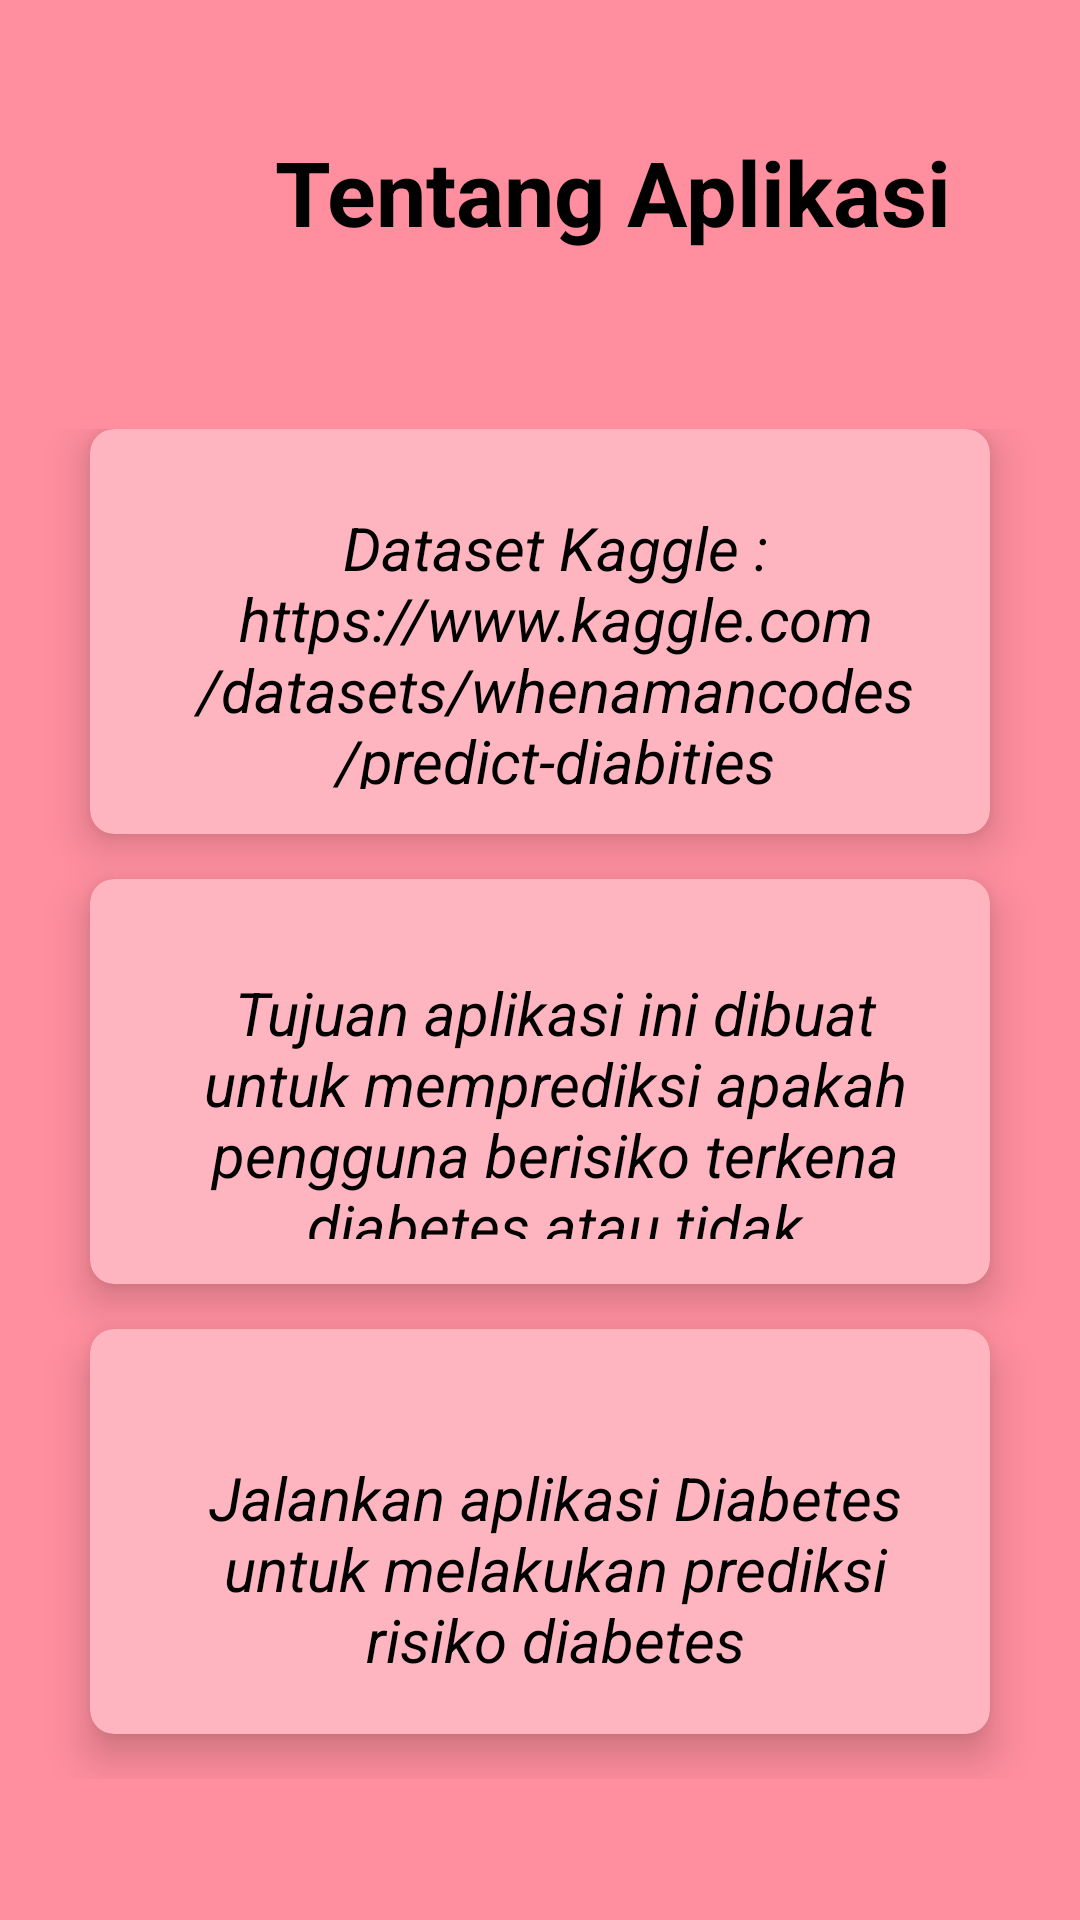

Android layout source for this screen:
<!-- AndroidManifest.xml: application theme Theme.Diabities -->
<!-- res/layout/activity_tentang.xml -->
<?xml version="1.0" encoding="utf-8"?>
<androidx.constraintlayout.widget.ConstraintLayout xmlns:android="http://schemas.android.com/apk/res/android"
    xmlns:app="http://schemas.android.com/apk/res-auto"
    xmlns:tools="http://schemas.android.com/tools"
    android:layout_width="match_parent"
    android:layout_height="match_parent"
    android:background="@color/pink"
    tools:context=".TentangActivity">


    <LinearLayout
        android:layout_width="match_parent"
        android:layout_height="match_parent"
        android:background="@color/pink"
        android:orientation="vertical"
        android:weightSum="10"
        app:layout_constraintBaseline_toBaselineOf="parent">

        <RelativeLayout
            android:layout_width="408dp"
            android:layout_height="0dp"
            android:layout_weight="2">

            <ImageButton
                android:id="@+id/btnBack"
                android:layout_width="100dp"
                android:layout_height="200dp"
                android:background="?attr/selectableItemBackgroundBorderless"
                android:src="@drawable/ic_back" />

            <TextView
                android:layout_width="500dp"
                android:layout_height="150dp"
                android:text="Tentang Aplikasi"
                android:textStyle="bold"
                android:textAlignment="center"
                android:gravity="center"
                android:textColor="@color/black"
                android:textSize="30sp"/>

        </RelativeLayout>


        <GridLayout
            android:layout_width="match_parent"
            android:layout_height="0dp"
            android:layout_weight="7.5"
            android:columnCount="1"
            android:rowCount="3"
            android:alignmentMode="alignMargins"
            android:columnOrderPreserved="false"
            android:padding="15dp">

            <androidx.cardview.widget.CardView
                app:cardBackgroundColor="@color/pink2"
                android:layout_width="0dp"
                android:layout_height="0dp"
                android:layout_columnWeight="1"
                android:layout_rowWeight="1"
                android:layout_marginBottom="15dp"
                android:layout_marginLeft="15dp"
                android:layout_marginRight="15dp"
                app:cardElevation="8dp"
                app:cardCornerRadius="8dp">

                <LinearLayout
                    android:layout_width="wrap_content"
                    android:layout_height="wrap_content"
                    android:layout_gravity="center_horizontal|center_vertical"
                    android:layout_margin="15dp"
                    android:orientation="vertical">


                    <TextView
                        android:layout_width="270dp"
                        android:layout_height="120dp"
                        android:layout_gravity="center_horizontal"
                        android:layout_marginLeft="25dp"
                        android:layout_marginTop="11dp"
                        android:layout_marginRight="20dp"
                        android:layout_marginBottom="100dp"
                        android:text="Dataset Kaggle :
                        https://www.kaggle.com/datasets/whenamancodes/predict-diabities"
                        android:textAlignment="center"
                        android:textColor="@color/black"
                        android:textSize="20dp"
                        android:textStyle="italic">

                    </TextView>

                </LinearLayout>

            </androidx.cardview.widget.CardView>

            <androidx.cardview.widget.CardView
                app:cardBackgroundColor="@color/pink2"
                android:layout_width="0dp"
                android:layout_height="0dp"
                android:layout_columnWeight="1"
                android:layout_rowWeight="1"
                android:layout_marginBottom="15dp"
                android:layout_marginLeft="15dp"
                android:layout_marginRight="15dp"
                app:cardElevation="8dp"
                app:cardCornerRadius="8dp">

                <LinearLayout
                    android:layout_width="wrap_content"
                    android:layout_height="wrap_content"
                    android:layout_gravity="center_horizontal|center_vertical"
                    android:layout_margin="15dp"
                    android:orientation="vertical">


                    <TextView
                        android:layout_width="270dp"
                        android:layout_height="120dp"
                        android:layout_marginTop="5dp"
                        android:layout_marginBottom="100dp"
                        android:layout_marginLeft="25dp"
                        android:layout_marginRight="20dp"
                        android:gravity="center"
                        android:text="Tujuan aplikasi ini dibuat untuk memprediksi apakah pengguna berisiko terkena diabetes atau tidak"
                        android:textSize="20dp"
                        android:textStyle="italic"
                        android:textColor="@color/black"
                        android:textAlignment="center"
                        android:layout_gravity="center_horizontal">

                    </TextView>

                </LinearLayout>

            </androidx.cardview.widget.CardView>

            <androidx.cardview.widget.CardView
                app:cardBackgroundColor="@color/pink2"
                android:layout_width="0dp"
                android:layout_height="0dp"
                android:layout_columnWeight="1"
                android:layout_rowWeight="1"
                android:layout_marginBottom="15dp"
                android:layout_marginLeft="15dp"
                android:layout_marginRight="15dp"
                app:cardElevation="8dp"
                app:cardCornerRadius="8dp">

                <LinearLayout
                    android:layout_width="wrap_content"
                    android:layout_height="wrap_content"
                    android:layout_gravity="center_horizontal|center_vertical"
                    android:layout_margin="15dp"
                    android:orientation="vertical">


                    <TextView
                        android:layout_width="270dp"
                        android:layout_height="120dp"
                        android:layout_marginTop="5dp"
                        android:layout_marginBottom="100dp"
                        android:layout_marginLeft="25dp"
                        android:layout_marginRight="20dp"
                        android:text="Jalankan aplikasi Diabetes untuk melakukan prediksi risiko diabetes"
                        android:textSize="20dp"
                        android:textStyle="italic"
                        android:textColor="@color/black"
                        android:textAlignment="center"
                        android:gravity="center"
                        android:layout_gravity="center_horizontal">

                    </TextView>

                </LinearLayout>

            </androidx.cardview.widget.CardView>


        </GridLayout>

    </LinearLayout>

</androidx.constraintlayout.widget.ConstraintLayout>
<!-- resources referenced by this layout -->
<resources>
  <color name="black">#FF000000</color>
  <color name="pink">#FF8E9E</color>
  <color name="pink2">#FFB5C0</color>
  <style name="Theme.Diabities" parent="Base.Theme.Diabities" />
  <style name="Base.Theme.Diabities" parent="Theme.AppCompat.DayNight.NoActionBar">
          
          
      </style>
</resources>
